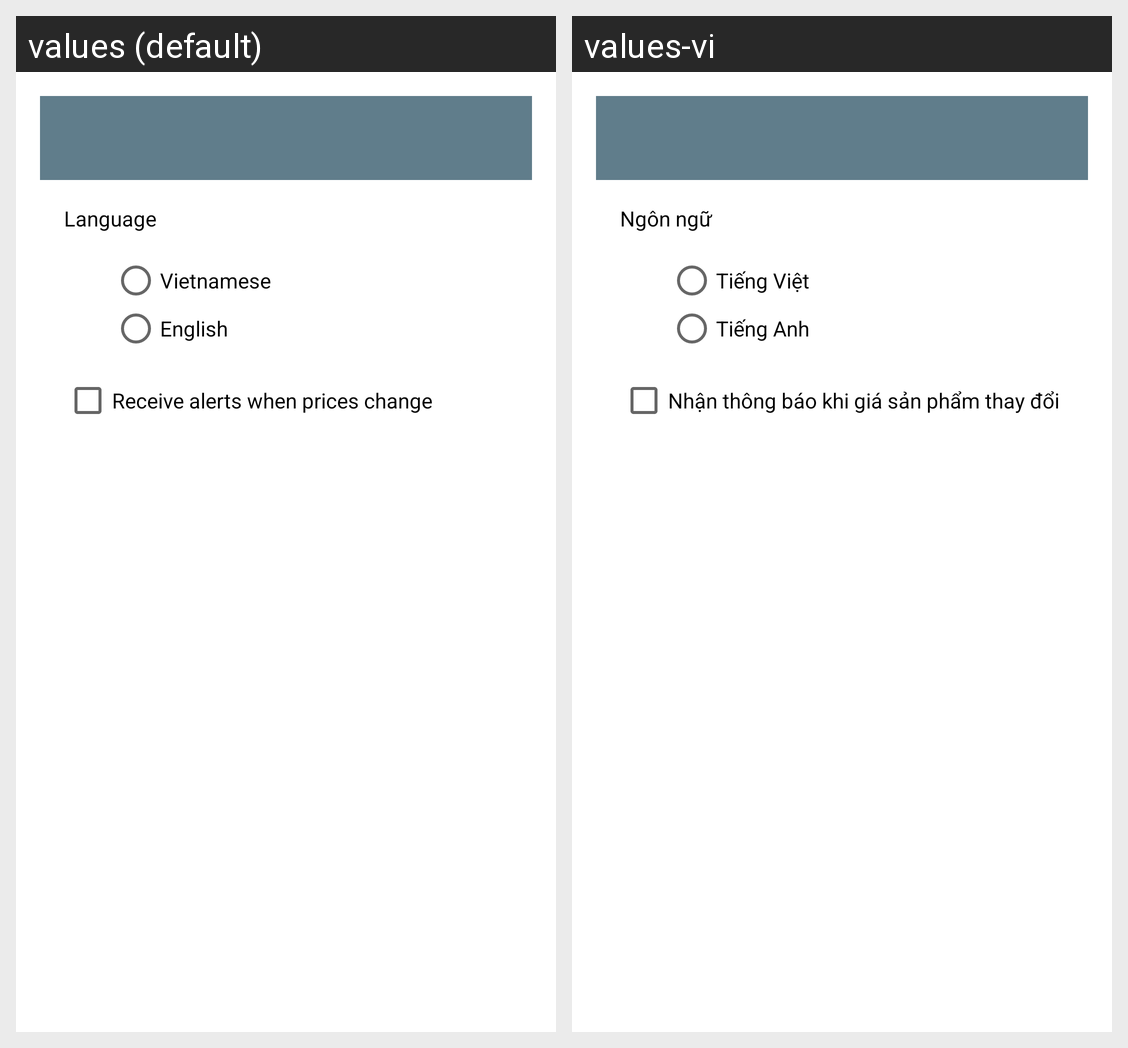

Here is an Android app screen in its default locale and in the app's own translations. Write out the translated-string differences for the strings that appear on this screen.
Android screen res/layout/activity_settings.xml rendered under 2 locales, left to right: values (default), values-vi. Device: Nexus 5 (rendered at 1080×1920; each locale shown at half size, 540×960, under a caption strip naming it); theme DialogTheme.
Strings drawn on this screen, with the default value and each locale's value (text and hints the layout hard-codes, and strings that could not be matched under every locale, appear in the picture but are not listed):

vietnamese
  values: Vietnamese
  values-vi: Tiếng Việt

english
  values: English
  values-vi: Tiếng Anh

settings_notification
  values: Receive alerts when prices change
  values-vi: Nhận thông báo khi giá sản phẩm thay đổi
